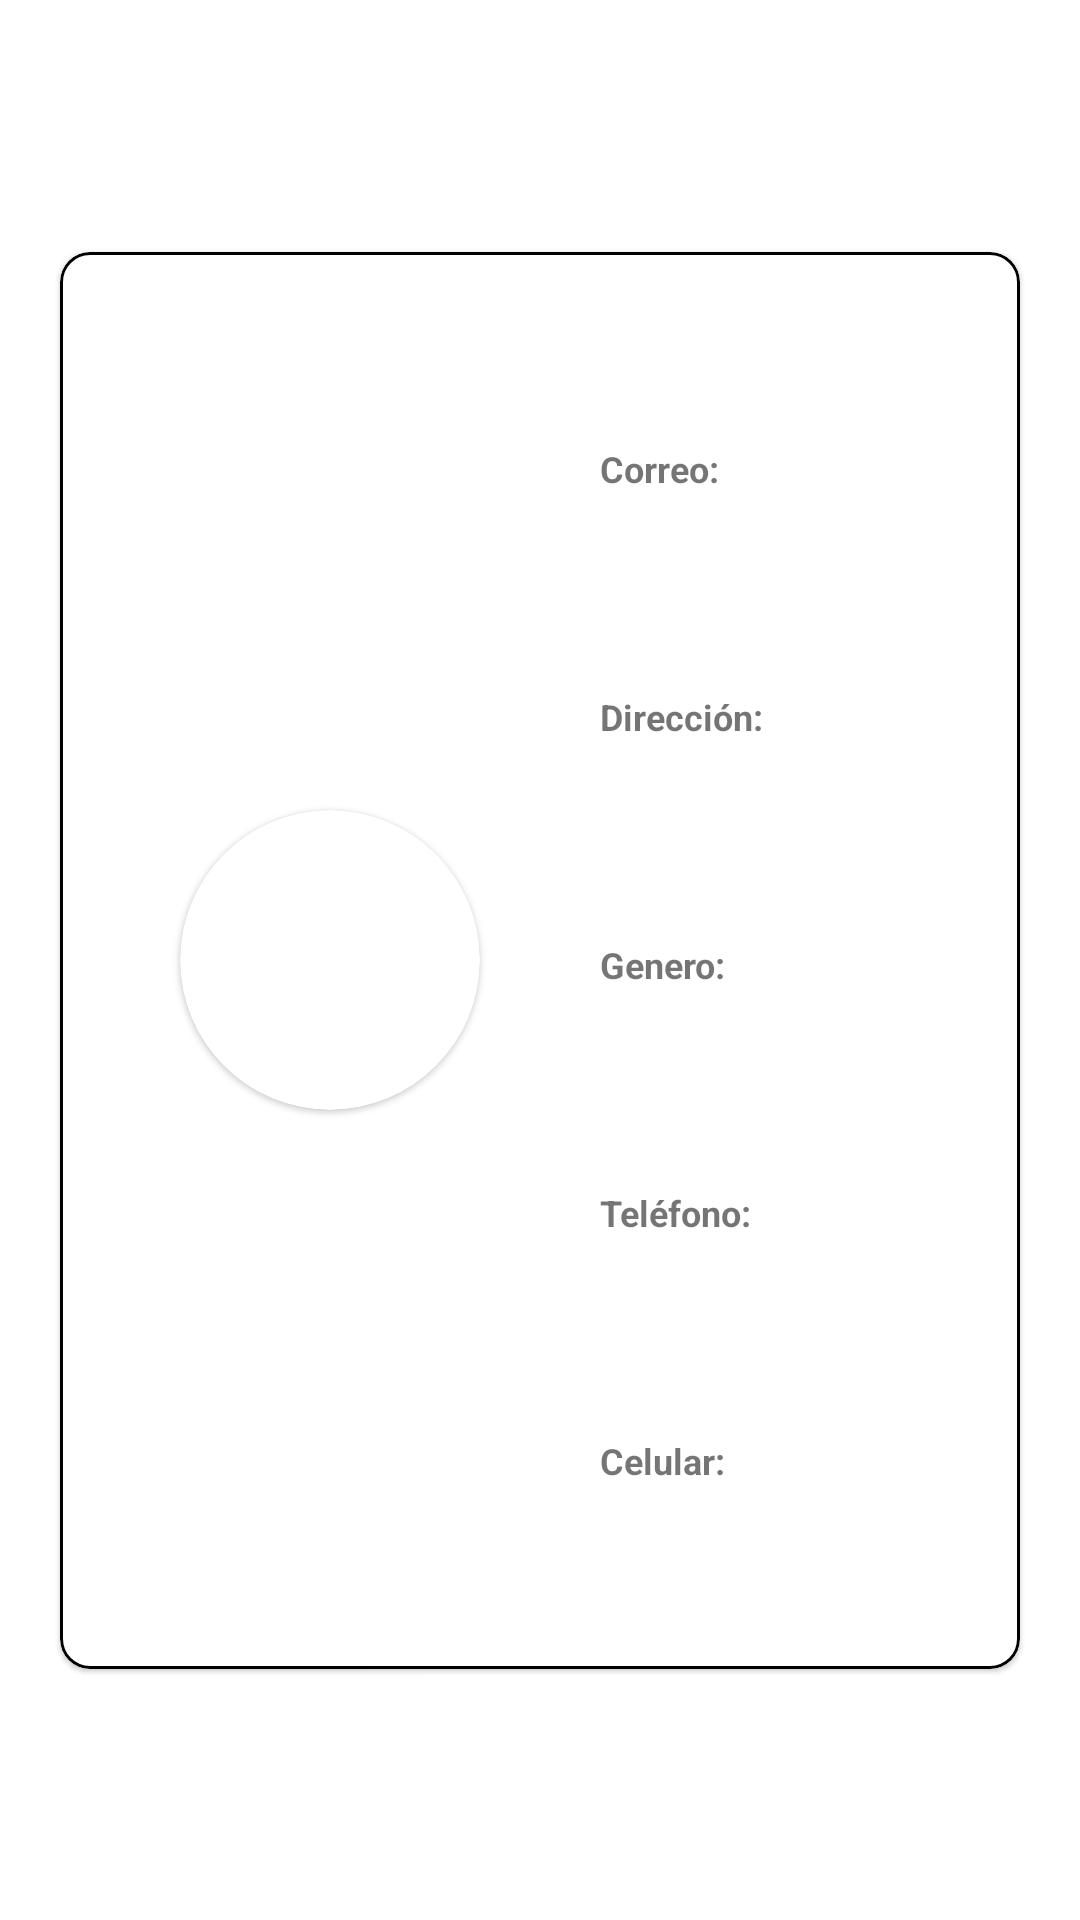

Produce the Android XML layout that renders to this screen, including the resource entries it uses.
<!-- AndroidManifest.xml: application theme Theme.ClipCodeTest -->
<!-- res/layout/clip_code_test_fragment_detail_user.xml -->
<?xml version="1.0" encoding="utf-8"?>
<androidx.core.widget.NestedScrollView xmlns:android="http://schemas.android.com/apk/res/android"
    xmlns:tools="http://schemas.android.com/tools"
    xmlns:app="http://schemas.android.com/apk/res-auto"
    android:layout_width="match_parent"
    android:layout_height="match_parent"
    android:fillViewport="true"
    android:background="@color/white">

    <androidx.constraintlayout.widget.ConstraintLayout
        android:layout_width="match_parent"
        android:layout_height="match_parent"
        android:fillViewport="true">

        <com.google.android.material.card.MaterialCardView
            android:layout_width="match_parent"
            android:layout_height="wrap_content"
            android:layout_marginStart="20dp"
            android:layout_marginTop="10dp"
            android:layout_marginEnd="20dp"
            android:layout_marginBottom="10dp"
            app:cardCornerRadius="10dp"
            app:strokeWidth="1dp"
            app:strokeColor="@color/black"
            android:elevation="1dp"
            app:layout_constraintBottom_toBottomOf="parent"
            app:layout_constraintEnd_toEndOf="parent"
            app:layout_constraintStart_toStartOf="parent"
            app:layout_constraintTop_toTopOf="parent">

            <androidx.constraintlayout.widget.ConstraintLayout
                android:layout_width="match_parent"
                android:layout_height="wrap_content"
                android:background="@color/white">

                <LinearLayout
                    android:layout_width="match_parent"
                    android:layout_height="match_parent"
                    android:orientation="horizontal"
                    android:gravity="center"
                    >
                    <com.google.android.material.card.MaterialCardView
                        android:id="@+id/cardViewIvUser"
                        android:layout_width="wrap_content"
                        android:layout_height="wrap_content"
                        android:elevation="1dp"
                        android:layout_marginStart="40dp"
                        app:cardCornerRadius="50dp"
                        app:layout_constraintBottom_toBottomOf="parent"
                        app:layout_constraintStart_toStartOf="parent"
                        app:layout_constraintTop_toTopOf="parent" >

                        <ImageView
                            android:id="@+id/ivUser"
                            android:layout_width="100dp"
                            android:layout_height="100dp"/>

                    </com.google.android.material.card.MaterialCardView>

                    <LinearLayout
                        android:layout_width="match_parent"
                        android:layout_height="wrap_content"
                        android:orientation="vertical">

                        <TextView
                            android:id="@+id/tvNameUser"
                            android:layout_width="wrap_content"
                            android:layout_height="wrap_content"
                            android:layout_marginTop="20dp"
                            android:layout_marginStart="40dp"
                            android:layout_marginEnd="20dp"
                            android:layout_marginBottom="20dp"
                            android:textSize="14sp"
                            android:textStyle="bold"
                            tools:text="Nombre" />

                        <LinearLayout
                            android:layout_width="wrap_content"
                            android:layout_height="wrap_content"
                            android:orientation="vertical"
                            >
                            <TextView
                                android:layout_width="wrap_content"
                                android:layout_height="wrap_content"
                                android:layout_marginStart="40dp"
                                android:layout_marginTop="5dp"
                                android:layout_marginBottom="20dp"
                                android:textSize="12sp"
                                android:textStyle="bold"
                                android:text="@string/email" />

                            <TextView
                                android:id="@+id/tvCorreo"
                                android:layout_width="wrap_content"
                                android:layout_height="wrap_content"
                                android:layout_marginStart="40dp"
                                android:layout_marginTop="5dp"
                                android:layout_marginBottom="20dp"
                                android:textSize="12sp"
                                tools:text="Nacionality" />

                        </LinearLayout>

                        <LinearLayout
                            android:layout_width="wrap_content"
                            android:layout_height="wrap_content"
                            android:orientation="vertical"
                            >
                            <TextView
                                android:layout_width="wrap_content"
                                android:layout_height="wrap_content"
                                android:layout_marginStart="40dp"
                                android:layout_marginTop="5dp"
                                android:layout_marginBottom="20dp"
                                android:textSize="12sp"
                                android:textStyle="bold"
                                android:text="@string/adrees" />

                            <TextView
                                android:id="@+id/tvAdrees"
                                android:layout_width="wrap_content"
                                android:layout_height="wrap_content"
                                android:layout_marginStart="40dp"
                                android:layout_marginTop="5dp"
                                android:layout_marginBottom="20dp"
                                android:layout_marginEnd="10dp"
                                android:textSize="12sp"
                                tools:text="Nacionalasdasdasdasdasdasdasdasdity" />

                        </LinearLayout>

                        <LinearLayout
                            android:layout_width="wrap_content"
                            android:layout_height="wrap_content"
                            android:orientation="vertical"
                            >
                            <TextView
                                android:layout_width="wrap_content"
                                android:layout_height="wrap_content"
                                android:layout_marginStart="40dp"
                                android:layout_marginTop="5dp"
                                android:layout_marginBottom="20dp"
                                android:textSize="12sp"
                                android:textStyle="bold"
                                android:text="@string/gender" />

                            <TextView
                                android:id="@+id/tvGenero"
                                android:layout_width="wrap_content"
                                android:layout_height="wrap_content"
                                android:layout_marginStart="40dp"
                                android:layout_marginTop="5dp"
                                android:layout_marginBottom="20dp"
                                android:textSize="12sp"
                                tools:text="Nacionality" />

                        </LinearLayout>

                        <LinearLayout
                            android:layout_width="wrap_content"
                            android:layout_height="wrap_content"
                            android:orientation="vertical"
                            >
                            <TextView
                                android:layout_width="wrap_content"
                                android:layout_height="wrap_content"
                                android:layout_marginStart="40dp"
                                android:layout_marginTop="5dp"
                                android:layout_marginBottom="20dp"
                                android:textSize="12sp"
                                android:textStyle="bold"
                                android:text="@string/phone" />

                            <TextView
                                android:id="@+id/tvPhone"
                                android:layout_width="wrap_content"
                                android:layout_height="wrap_content"
                                android:layout_marginStart="40dp"
                                android:layout_marginTop="5dp"
                                android:layout_marginBottom="20dp"
                                android:textSize="12sp"
                                tools:text="Nacionality" />

                        </LinearLayout>

                        <LinearLayout
                            android:layout_width="wrap_content"
                            android:layout_height="wrap_content"
                            android:orientation="vertical"
                            >
                            <TextView
                                android:layout_width="wrap_content"
                                android:layout_height="wrap_content"
                                android:layout_marginStart="40dp"
                                android:layout_marginTop="5dp"
                                android:layout_marginBottom="20dp"
                                android:textSize="12sp"
                                android:textStyle="bold"
                                android:text="@string/cell" />

                            <TextView
                                android:id="@+id/tvCell"
                                android:layout_width="wrap_content"
                                android:layout_height="wrap_content"
                                android:layout_marginStart="40dp"
                                android:layout_marginTop="5dp"
                                android:layout_marginBottom="20dp"
                                android:textSize="12sp"
                                tools:text="Nacionality" />

                        </LinearLayout>

                    </LinearLayout>

                </LinearLayout>

            </androidx.constraintlayout.widget.ConstraintLayout>

        </com.google.android.material.card.MaterialCardView>

    </androidx.constraintlayout.widget.ConstraintLayout>

</androidx.core.widget.NestedScrollView>
<!-- resources referenced by this layout -->
<resources>
  <string name="adrees">Dirección:</string>
  <string name="cell">Celular: </string>
  <string name="email">Correo:</string>
  <string name="gender">Genero: </string>
  <string name="phone">Teléfono: </string>
  <style name="Theme.ClipCodeTest" parent="Theme.MaterialComponents.DayNight.NoActionBar.Bridge">
          
          <item name="colorPrimary">@color/purple_500</item>
          <item name="colorPrimaryVariant">@color/purple_700</item>
          <item name="colorOnPrimary">@color/white</item>
          
          <item name="colorSecondary">@color/teal_200</item>
          <item name="colorSecondaryVariant">@color/teal_700</item>
          <item name="colorOnSecondary">@color/black</item>
          
          <item name="android:statusBarColor" tools:targetApi="l">?attr/colorPrimaryVariant</item>
          
      </style>
  <!-- not gathered from this repository: default colours our renderer supplied (Android Studio template values) -->
  <color name="purple_500">#FF6200EE</color>
  <color name="purple_700">#FF3700B3</color>
  <color name="teal_200">#FF03DAC5</color>
  <color name="teal_700">#FF018786</color>
  <color name="black">#FF000000</color>
  <color name="white">#FFFFFFFF</color>
</resources>
